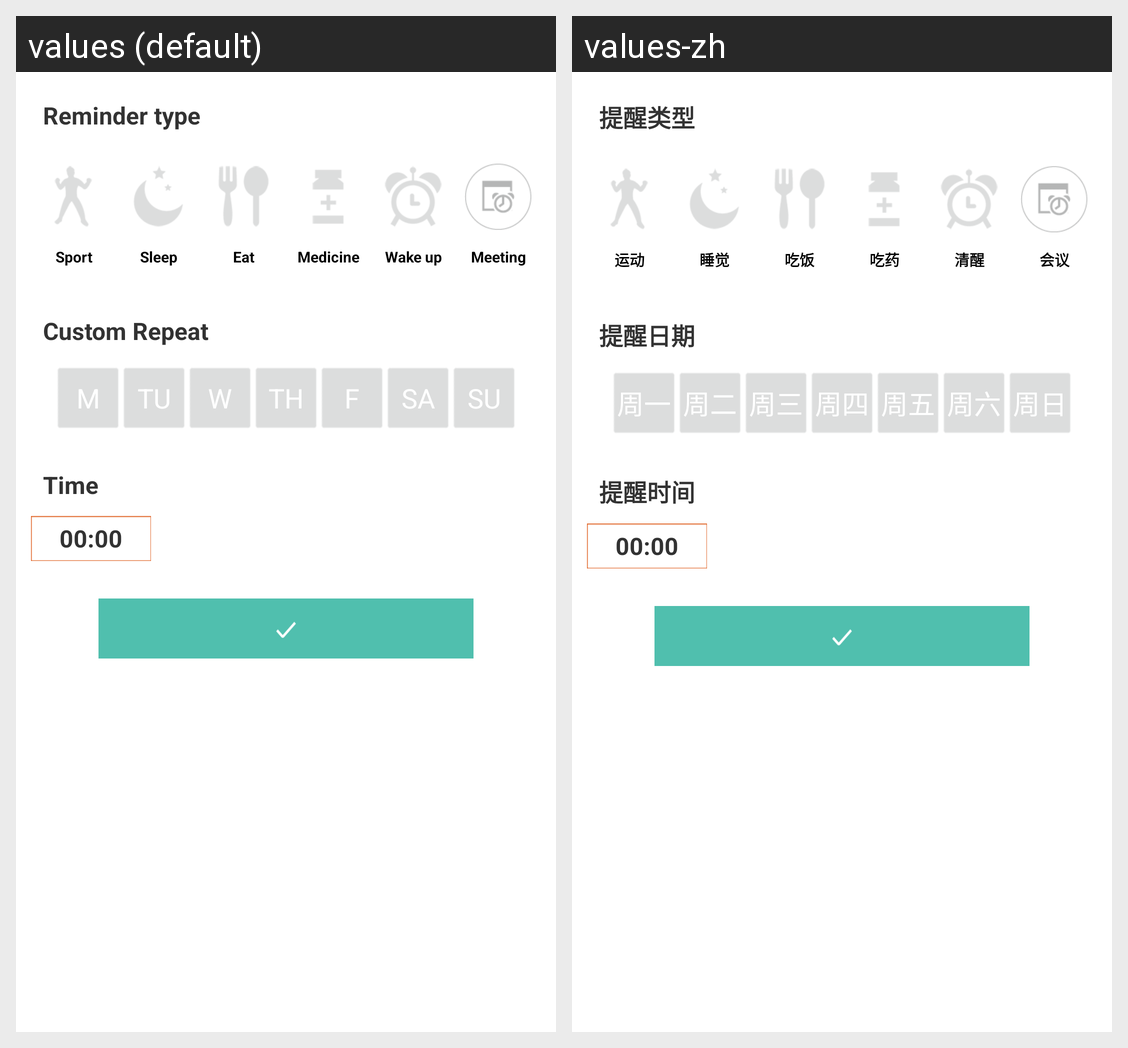

Here is an Android app screen in its default locale and in the app's own translations. Write out the translated-string differences for the strings that appear on this screen.
Android screen res/layout/activity_add_remind.xml rendered under 2 locales, left to right: values (default), values-zh. Device: Nexus 5 (rendered at 1080×1920; each locale shown at half size, 540×960, under a caption strip naming it); theme AppTheme.
Strings drawn on this screen, with the default value and each locale's value (text and hints the layout hard-codes, and strings that could not be matched under every locale, appear in the picture but are not listed):

remainds_type
  values: Reminder type
  values-zh: 提醒类型

remind_type_sport
  values: Sport
  values-zh: 运动

remind_type_sleep
  values: Sleep
  values-zh: 睡觉

remind_type_eat
  values: Eat
  values-zh: 吃饭

remind_type_medicine
  values: Medicine
  values-zh: 吃药

remind_type_wake_up
  values: Wake up
  values-zh: 清醒

remind_type_custom
  values: Meeting
  values-zh: 会议

repeat
  values: Custom Repeat
  values-zh: 提醒日期

reminder_m
  values: M
  values-zh: 周一

reminder_tu
  values: TU
  values-zh: 周二

reminder_w
  values: W
  values-zh: 周三

reminder_th
  values: TH
  values-zh: 周四

reminder_f
  values: F
  values-zh: 周五

reminder_sa
  values: SA
  values-zh: 周六

reminder_su
  values: SU
  values-zh: 周日

remind_time
  values: Time
  values-zh: 提醒时间
